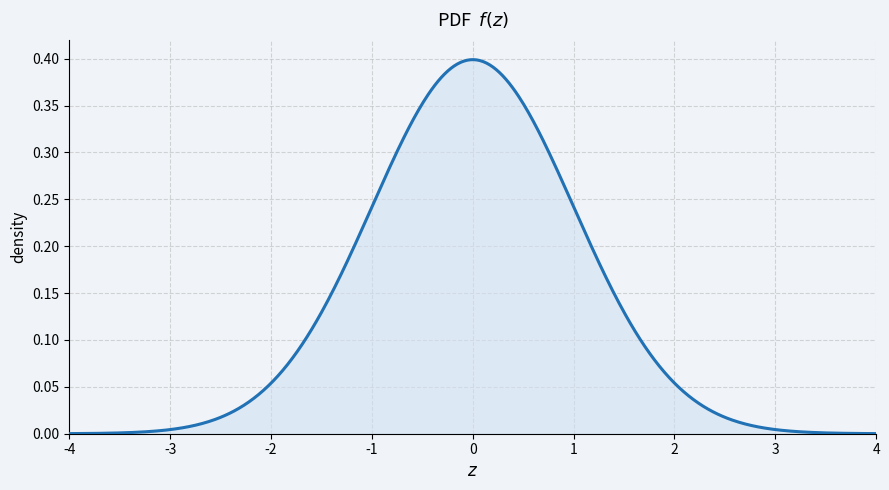
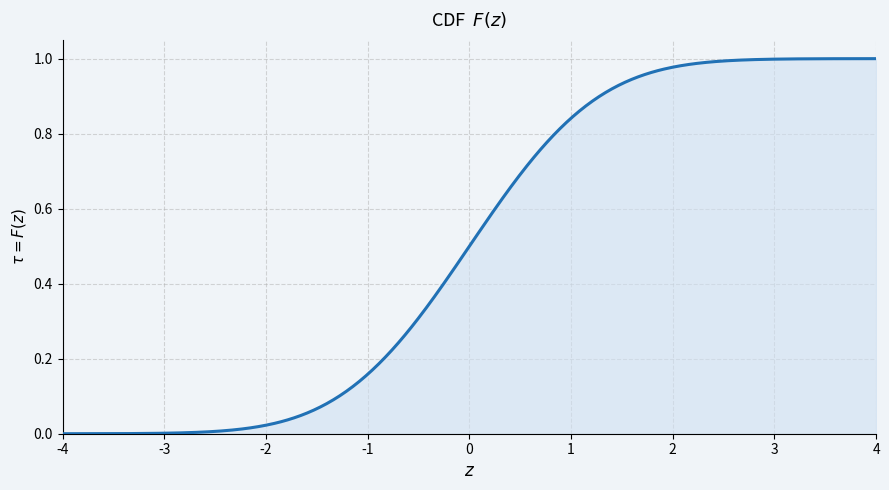

Here is the Python script that generated these plots, in order:
import numpy as np
import matplotlib.pyplot as plt
from scipy.stats import norm

BG = '#f0f4f8'

z = np.linspace(-4, 4, 500)
pdf = norm.pdf(z)

fig, ax = plt.subplots(figsize=(9, 5))
fig.patch.set_facecolor(BG)
ax.set_facecolor(BG)

ax.fill_between(z, pdf, color='#d0e1f2', alpha=0.6, zorder=2)
ax.plot(z, pdf, color='#2171b5', linewidth=2.2, zorder=3)

ax.set_title(r'PDF  $f(z)$', fontsize=13, pad=10)
ax.set_xlabel(r'$z$', fontsize=12)
ax.set_ylabel('density', fontsize=11)
ax.set_xlim(-4, 4)
ax.set_ylim(0, 0.42)
ax.grid(linestyle='--', alpha=0.5, zorder=1)
ax.spines[['top', 'right']].set_visible(False)

fig.tight_layout()
fig.savefig('standard_normal.png', dpi=150, bbox_inches='tight')
print("Saved: standard_normal.png")

# ── CDF ──
cdf = norm.cdf(z)

fig2, ax2 = plt.subplots(figsize=(9, 5))
fig2.patch.set_facecolor(BG)
ax2.set_facecolor(BG)

ax2.fill_between(z, cdf, color='#d0e1f2', alpha=0.6, zorder=2)
ax2.plot(z, cdf, color='#2171b5', linewidth=2.2, zorder=3)

ax2.set_title(r'CDF  $F(z)$', fontsize=13, pad=10)
ax2.set_xlabel(r'$z$', fontsize=12)
ax2.set_ylabel(r'$\tau = F(z)$', fontsize=11)
ax2.set_xlim(-4, 4)
ax2.set_ylim(0, 1.05)
ax2.grid(linestyle='--', alpha=0.5, zorder=1)
ax2.spines[['top', 'right']].set_visible(False)

fig2.tight_layout()
fig2.savefig('standard_normal_cdf.png', dpi=150, bbox_inches='tight')
print("Saved: standard_normal_cdf.png")

plt.show()
